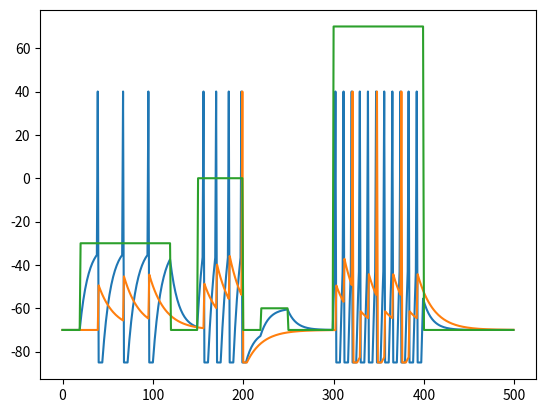

Reproduce this figure in Python.
"""
Creation date: 21/05/19
Author: Federico Cascino Milani
Title: Spiking neuron test
Description: two neurons, excitatory and inibitory, linked togheter
and connected to electrode
"""

# ------------ IMPORT ------------ #
import numpy as np
import matplotlib.pyplot as plt


# ------------ VARIABLES ------------ #

# Simulation parameters
time = 500.                     # total time simulation in ms
dt = 1.                         # timestep in ms
duration = int(time / dt)       # total steps during simulation
n_neurons = 2                   # neurons number


# ------------ CLASSES ------------ #

# Neuron properties
class Neuron:
    abs_ref = int(5. / dt)          # absolute refractory time in ms
    v_rest = -70.                   # resting potential in mV
    v_reset = -85.                  # iperpolarisation after spike in mV
    v_spike = 40.                   # voltage during spike
    threshold = -35.                # threshold for spike in mv

    def __init__(self, v_out, CON, w):
        self.con = CON                     # connections with other neurons
        self.w = w                         # weights of connections
        self.t_ref = 0                     # refractory counter
        self.v_out = v_out                   # postsinaptic potential
        self.voltage = np.zeros(duration)  # neuron voltage during time (mv)
        self.voltage[0] = Neuron.v_rest    # cell starts at resting potential
        self.tau = 10.   # time costant in ms
        self.fire = np.zeros(duration, dtype=int)  # history of spikes

    # modify membrane potential if voltage > treshold
    # we have spike and ripolarisation
    def changev(self, t, v_in):
        if t > self.t_ref:
            self.voltage[t] = self.voltage[t - 1] + \
                (dt / self.tau) * (-self.voltage[t - 1] + v_in)

            if self.voltage[t] >= Neuron.threshold:
                self.voltage[t] = Neuron.v_spike
                self.t_ref = t + Neuron.abs_ref
                self.voltage[t + Neuron.abs_ref: t: -1] = Neuron.v_reset
                self.fire[t] = 1

    def synapse(self, t, neu):
        #neu = 'n_' + str(self.con)
        if neu.fire[t - 1] == 1:
            v_in = neu.v_out * self.w
        else:
            v_in = Neuron.v_rest
        return v_in


# ------------ FUNCTIONS ------------ #

# Simulate electrode. Insert value of stimulation i into v array
def current(t, d, v, i):
    v[t: t + d] = i


# ------------ DATA STRUCTURES ------------ #

# electrode input to neuron
v_ext = np.full(duration, Neuron.v_rest)
# for i in range(251, duration):
#    v_ext[i] = v_ext[i - 1] + 1.5
#    if v_ext[i - 1] >= 50.:
#        v_ext[i] = Neuron.v_rest
current(20, 100, v_ext, -30.)
current(150, 50, v_ext, 0.)
current(220, 30, v_ext, -60.)
current(300, 100, v_ext, 70.)

CON = np.array([None, 0])


# neurons generation
n_0 = Neuron(50., CON[0], 0.)
n_1 = Neuron(-20., CON[1], 6.)
n_1.tau = 18.


# ------------ ITERATION ------------ #

for t in range(1, duration):
    n_0.changev(t, v_ext[t])
    n_1.changev(t, n_1.synapse(t, n_0))


# ------------ PLOT ------------ #

plt.plot(n_0.voltage)
plt.plot(n_1.voltage)
plt.plot(v_ext)
plt.show()
